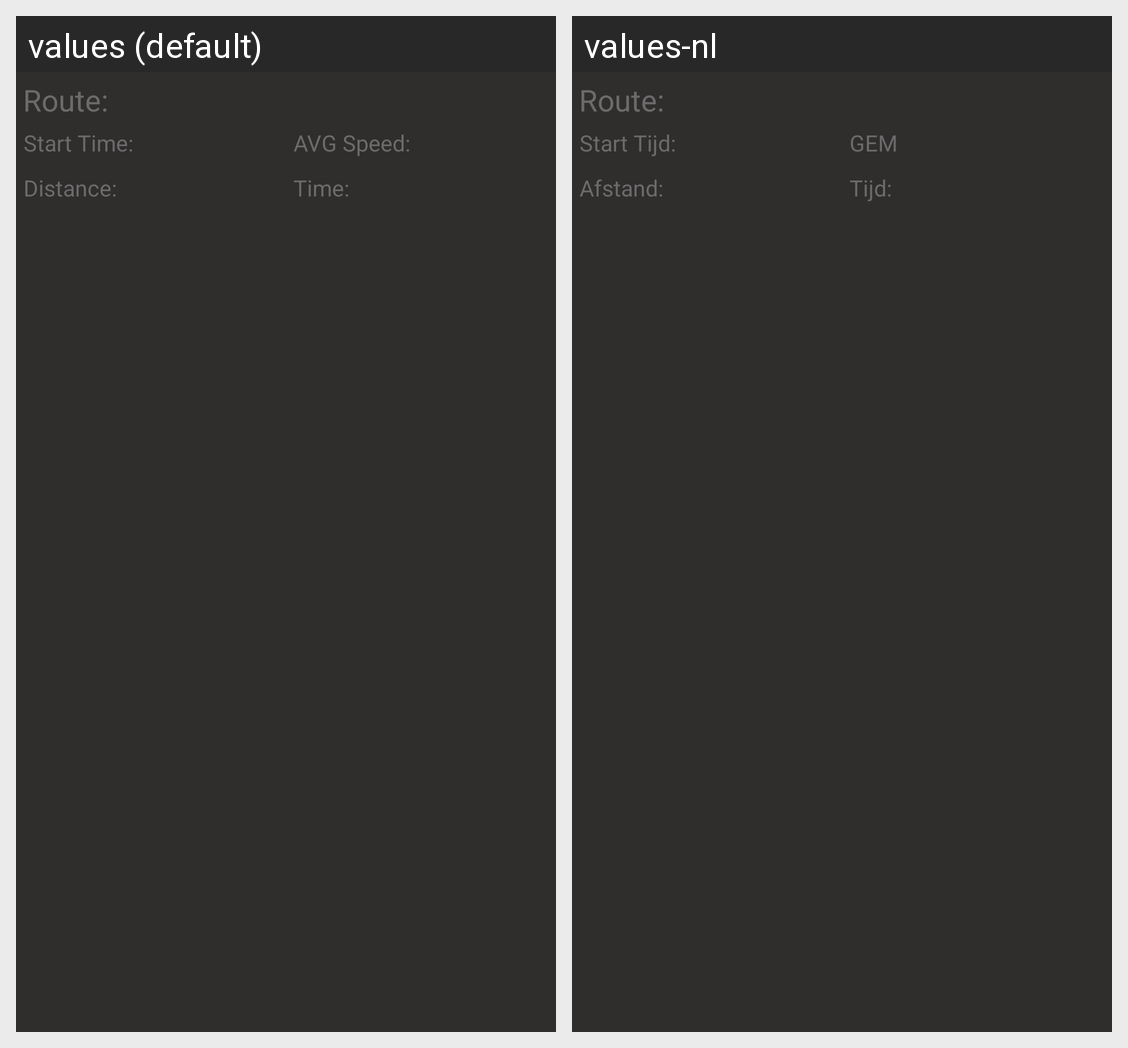

Here is an Android app screen in its default locale and in the app's own translations. Write out the translated-string differences for the strings that appear on this screen.
Android screen res/layout/route_item.xml rendered under 2 locales, left to right: values (default), values-nl. Device: Nexus 5 (rendered at 1080×1920; each locale shown at half size, 540×960, under a caption strip naming it); theme Theme.AndroidEindopdracht.
Strings drawn on this screen, with the default value and each locale's value (text and hints the layout hard-codes, and strings that could not be matched under every locale, appear in the picture but are not listed):

finishedRoute
  values: Route:
  values-nl: Route:

startTime
  values: Start Time:
  values-nl: Start Tijd:

avgSpeed
  values: AVG Speed:
  values-nl: GEM Tempo:

distance
  values: Distance:
  values-nl: Afstand:

time
  values: Time:
  values-nl: Tijd:
